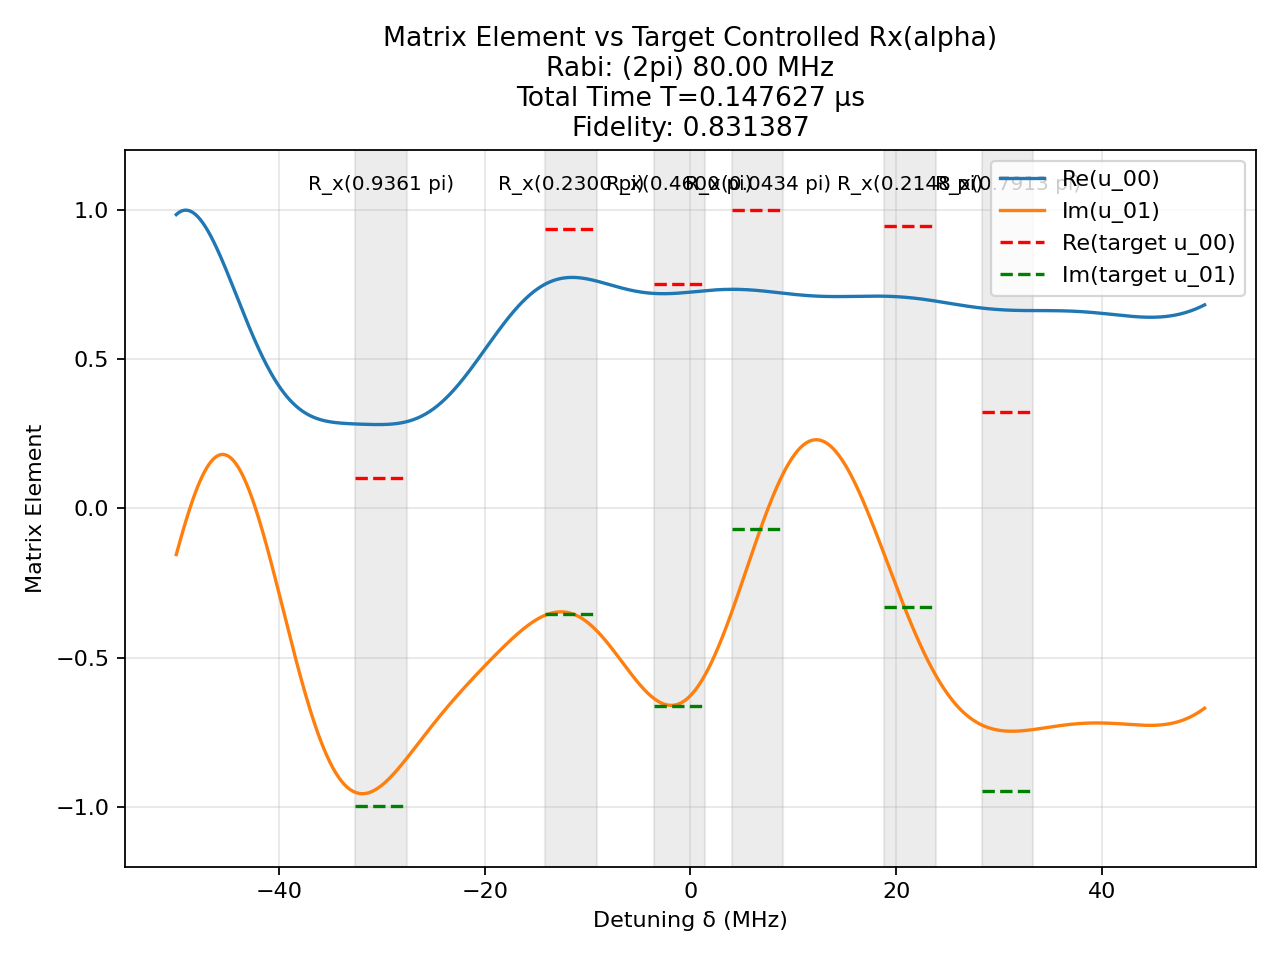

The file beside this chart, header and first rows:
t (us), H_x (2pi MHz), H_z (2pi MHz)
0.003315, -80.0, 0.0
0.0025, 0.0, 50.0
0.002179, -80.0, 0.0
0.0025, 0.0, 50.0
9.112337540785168e-05, -80.0, 0.0
0.0025, 0.0, 50.0
0.001646, -80.0, 0.0
0.0025, 0.0, 50.0
0.002984, 80.0, 0.0
0.0025, 0.0, 50.0
0.0006762, -80.0, 0.0
0.0025, 0.0, 50.0
0.004163, -80.0, 0.0
0.0025, 0.0, 50.0
0.001888, -80.0, 0.0
0.0025, 0.0, 50.0
0.003524, -80.0, 0.0
0.0025, 0.0, 50.0
0.0002691, 80.0, 0.0
0.0025, 0.0, 50.0
0.001311, -80.0, 0.0
0.0025, 0.0, 50.0
0.004689, -80.0, 0.0
0.0025, 0.0, 50.0
0.0009512, -80.0, 0.0
0.0025, 0.0, 50.0
0.00065, -80.0, 0.0
0.0025, 0.0, 50.0
0.001787, -80.0, 0.0
0.0025, 0.0, 50.0
0.0004606, 80.0, 0.0
0.0025, 0.0, 50.0
0.002534, 80.0, 0.0
0.0025, 0.0, 50.0
0.006226, -80.0, 0.0
0.0025, 0.0, 50.0
0.0054, -80.0, 0.0
0.0025, 0.0, 50.0
0.003102, 80.0, 0.0
0.0025, 0.0, 50.0
0.001631, -80.0, 0.0
0.0025, 0.0, 50.0
0.001962, -80.0, 0.0
0.0025, 0.0, 50.0
0.006013, -80.0, 0.0
0.0025, 0.0, 50.0
0.004137, -80.0, 0.0
0.0025, 0.0, 50.0
0.000532, -80.0, 0.0
0.0025, 0.0, 50.0
0.001669, -80.0, 0.0
0.0025, 0.0, 50.0
0.002024, 80.0, 0.0
0.0025, 0.0, 50.0
0.001216, 80.0, 0.0
0.0025, 0.0, 50.0
0.001653, 80.0, 0.0
0.0025, 0.0, 50.0
0.001181, 80.0, 0.0
0.0025, 0.0, 50.0
... 1 more rows
